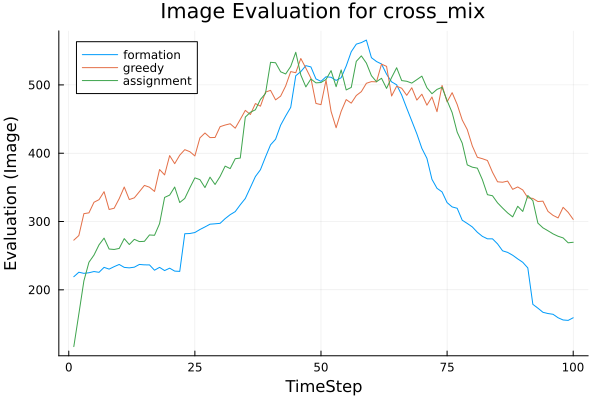

Data behind this chart, as committed beside it:
t, greedy, assignment, formation
1, 272.7, 116.9, 219.2
2, 279.5, 164.7, 225.7
3, 311.5, 213.1, 224.1
4, 312.7, 240.3, 225
5, 328.2, 250.9, 226.8
6, 332, 265.9, 225.6
7, 343.7, 275.7, 232.9
8, 317.6, 259.7, 230.3
9, 319.4, 259.1, 233.9
10, 333.5, 260.6, 237.1
11, 350.5, 275, 232.8
12, 332.1, 266.3, 232.1
13, 334.7, 273.9, 233.1
14, 343.7, 270.6, 237.1
15, 352.8, 271, 236.5
16, 350.2, 280.3, 236.5
17, 344, 279.8, 228.7
18, 376.1, 296.8, 232.9
19, 368.2, 335.3, 228.2
20, 396.5, 338.7, 231.7
21, 384.7, 350.5, 227.4
22, 397.1, 327.8, 227
23, 405.2, 333.8, 282.1
24, 402.2, 349.2, 282.4
25, 396, 363.9, 283.9
26, 422.5, 361.3, 288.3
27, 429.6, 349.7, 292
28, 422.8, 364.9, 296.1
29, 423, 354.2, 296.6
30, 438.8, 366, 297.3
31, 441.3, 381.1, 304.2
32, 443.1, 377.5, 310
33, 436.6, 391.9, 314.5
34, 449.5, 392.9, 324.5
35, 462.7, 452.9, 333.7
36, 456.7, 459.9, 349.7
37, 472.7, 463.6, 365.8
38, 468.9, 478.8, 375.8
39, 489.5, 487.5, 394.4
40, 492, 533.1, 412.3
41, 478.1, 532.4, 420.4
42, 483.5, 519.2, 441
43, 498.5, 516, 454.5
44, 519.5, 527.1, 467.1
45, 517.8, 547.8, 513.4
46, 538.7, 514.5, 519.4
47, 524.6, 497.1, 528.2
48, 509.8, 508.7, 526.3
49, 472.9, 503, 508.8
50, 471.1, 503.5, 505.2
51, 506.9, 508, 511.9
52, 461.2, 520.9, 511.2
53, 437.2, 497.4, 506.6
54, 461.3, 521.9, 510.5
55, 478.5, 492.6, 527.6
56, 473.3, 496.3, 548.6
57, 484.5, 534.5, 559.7
58, 490.1, 542.5, 562
59, 502.4, 531.9, 565.6
60, 504.8, 513.5, 539.9
... 40 more rows
